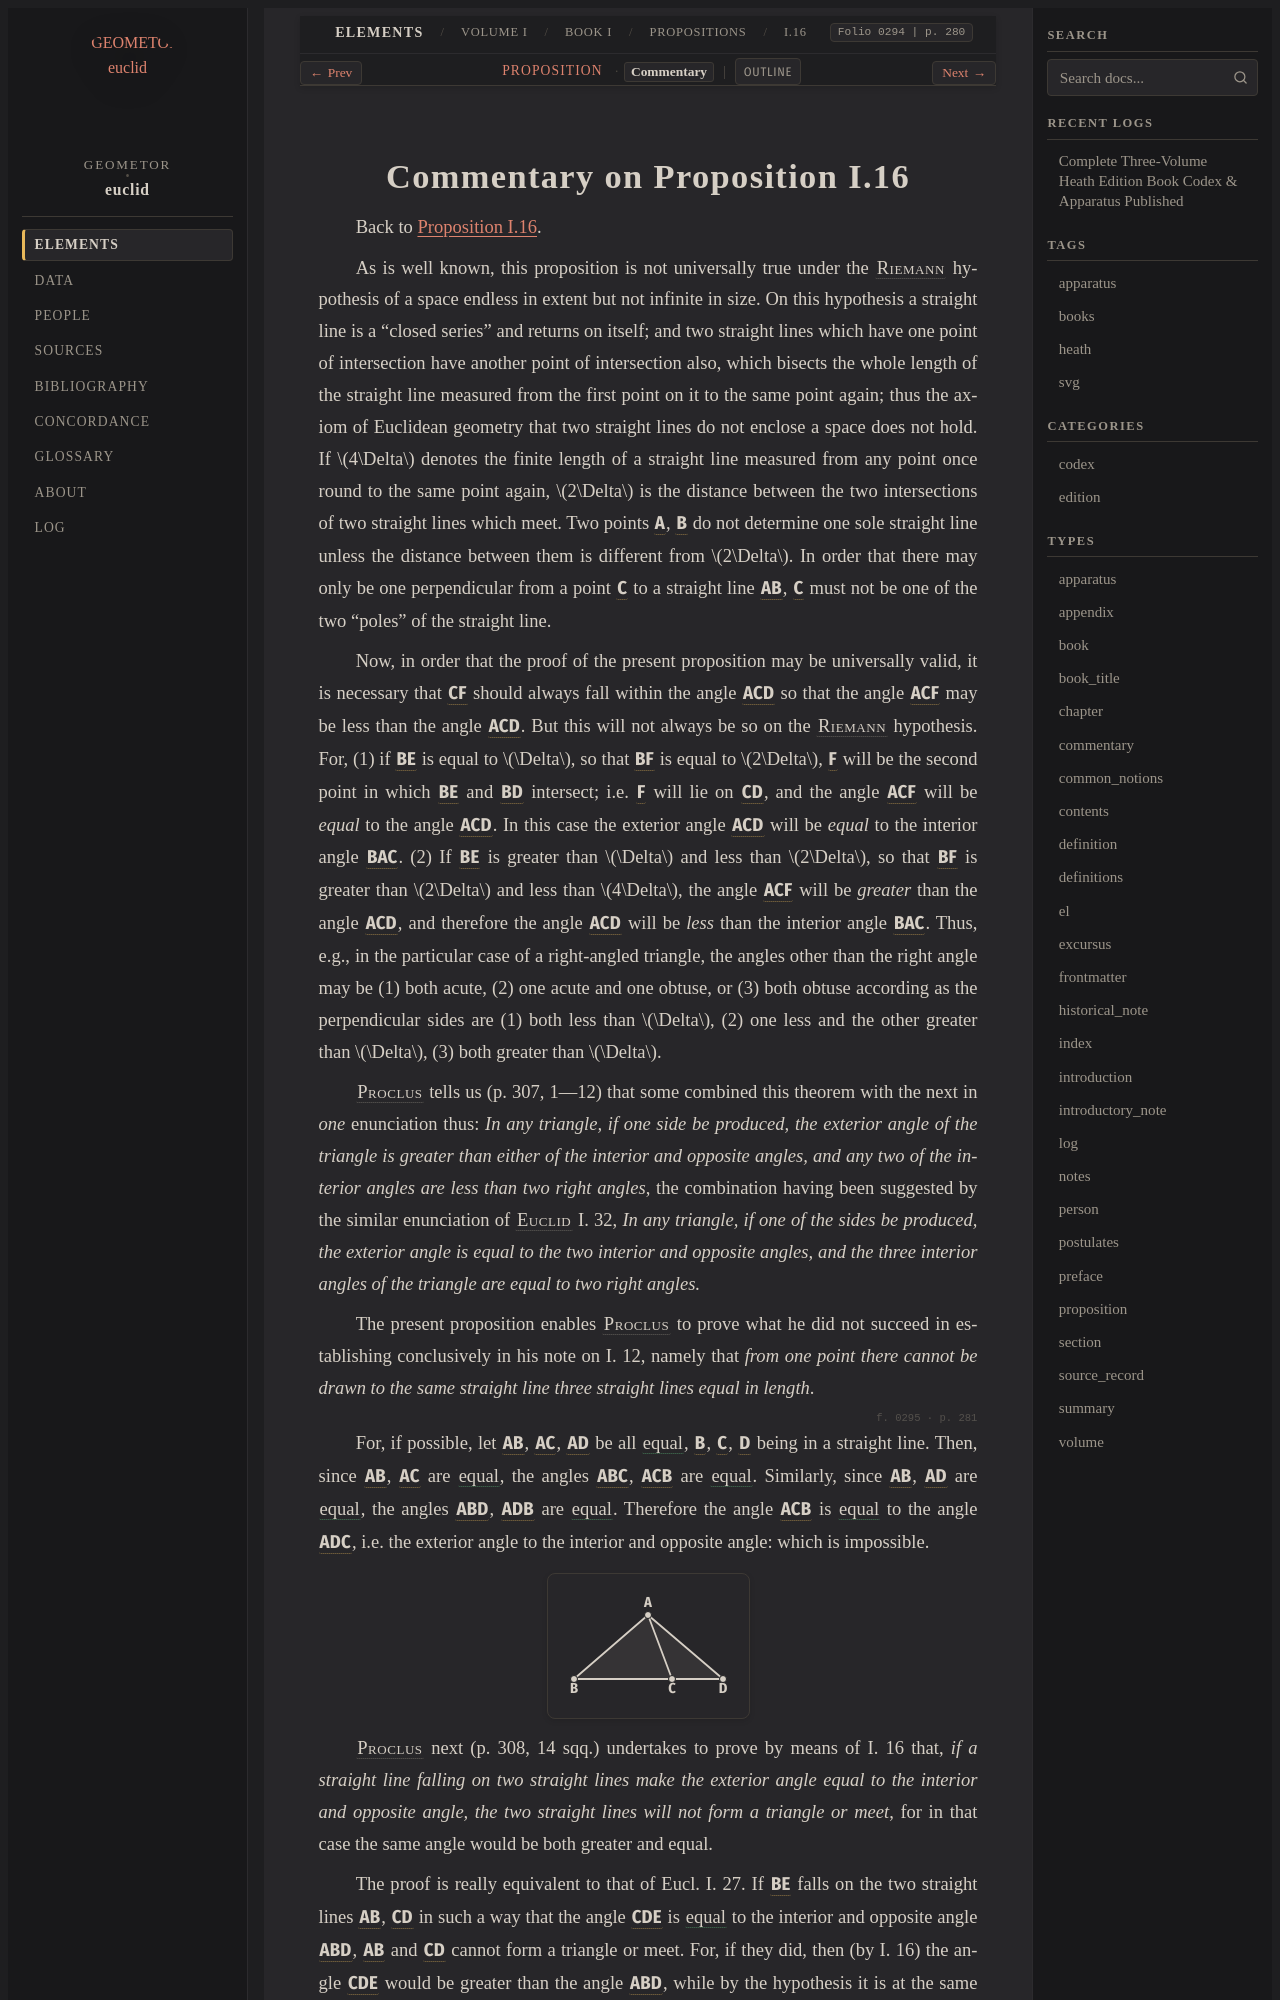

repository: geometor/euclid · page: heath/volume_I/book_i/propositions/16/commentary.html · generator: sphinx

:canonical_id: I.16.commentary
:volume: I
:book: I
:proposition: 16
:type: commentary
:title: Commentary on Proposition I.16
:folios: 0294, 0295
:folio: 0294
:page: 280
:pages: 280, 281

.. _I.16.commentary:
